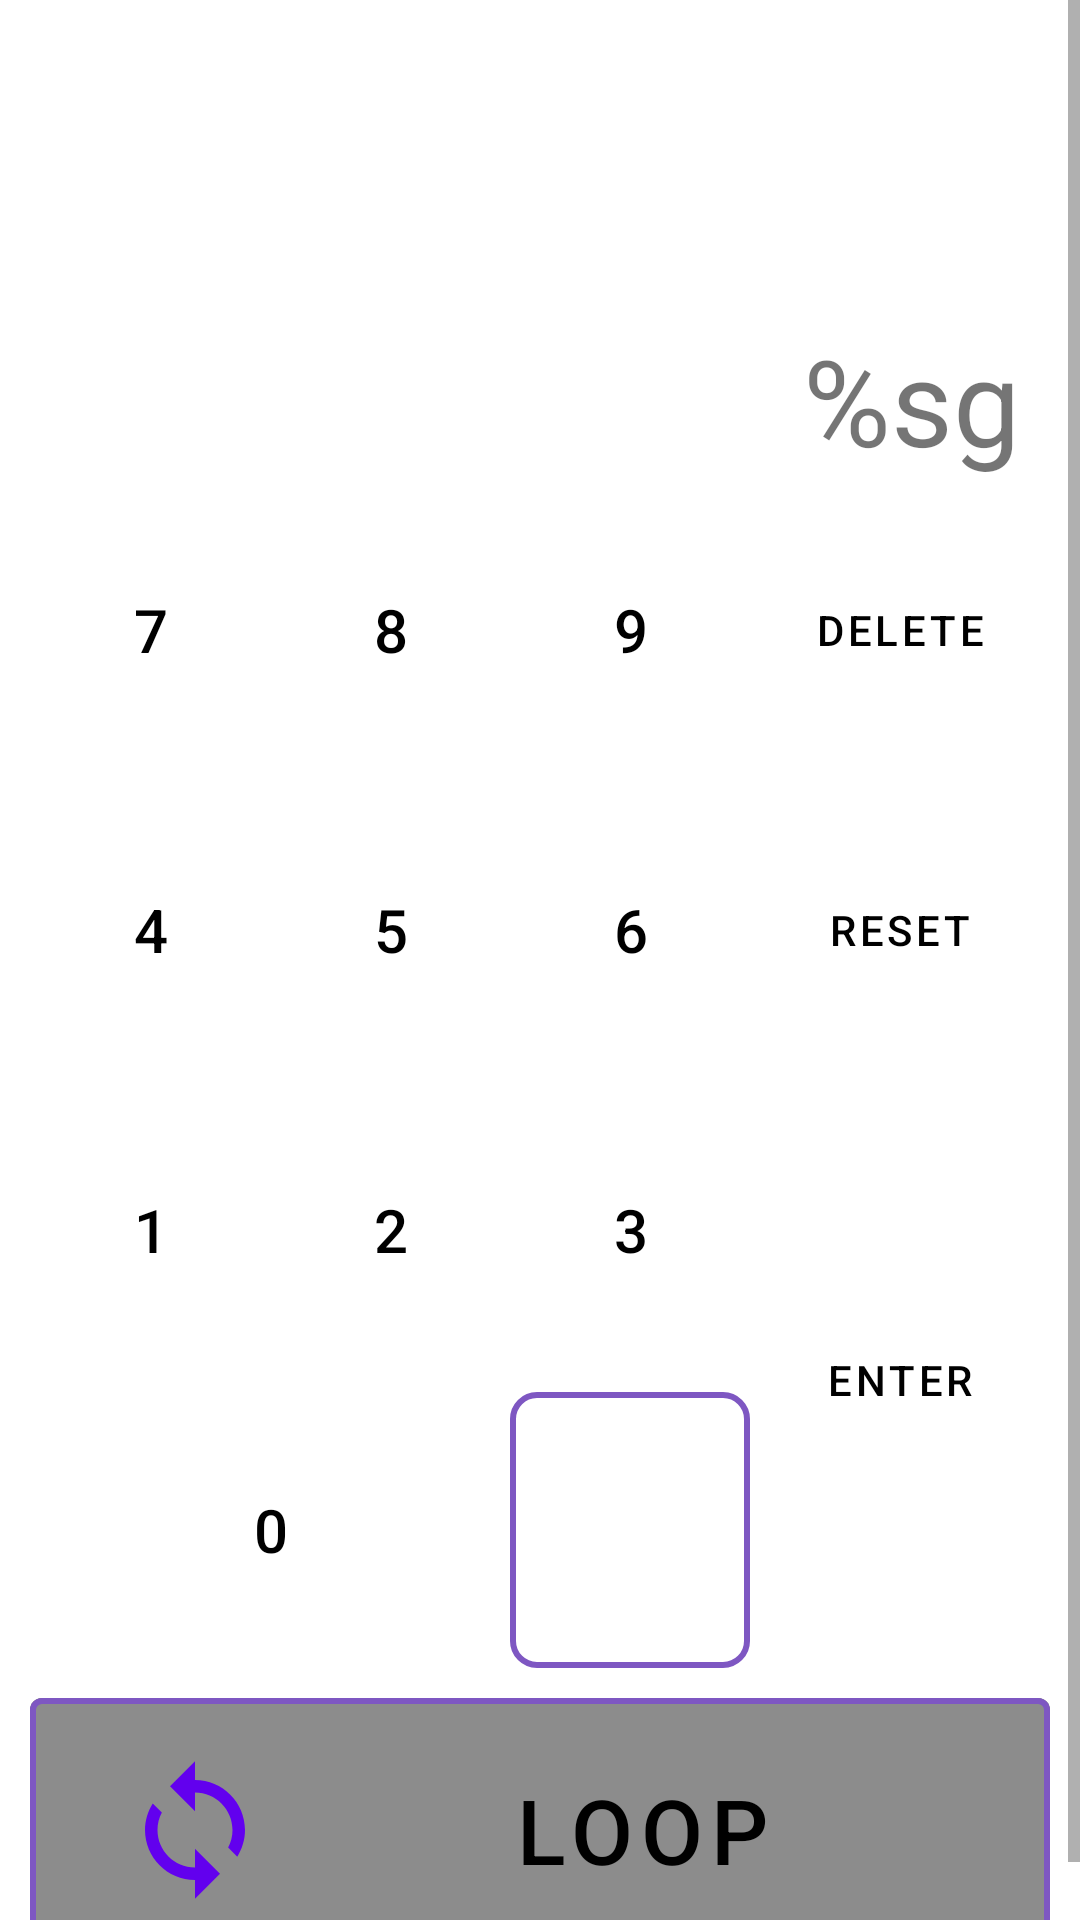

Here is an Android app screen rendered from its layout file. Give the layout XML and the strings, colors and styles it references.
<!-- AndroidManifest.xml: application theme Theme.BLE_Permisison -->
<!-- res/layout/fragment_weight.xml -->
<?xml version="1.0" encoding="utf-8"?>
<FrameLayout xmlns:android="http://schemas.android.com/apk/res/android"
    xmlns:app="http://schemas.android.com/apk/res-auto"
    xmlns:tools="http://schemas.android.com/tools"
    android:layout_width="match_parent"
    android:layout_height="match_parent"
    tools:context=".WeightFragment">
    <ScrollView
        android:layout_width="match_parent"
        android:layout_height="wrap_content">
        
        <LinearLayout
            android:id="@+id/number_pad"
            android:layout_width="match_parent"
            android:layout_height="match_parent"
            android:layout_margin="10sp"
            android:orientation="vertical">

            <TextView
                android:id="@+id/number_data"
                android:layout_width="match_parent"
                android:layout_height="150dp"
                android:layout_gravity="end"
                android:gravity="bottom|right"
                android:paddingEnd="10sp"
                android:text="@string/number_text_gram"
                android:textSize="40sp" />

            <LinearLayout
                android:layout_width="match_parent"
                android:layout_height="400dp"
                android:orientation="horizontal">

                <LinearLayout
                    android:layout_width="0dp"
                    android:layout_height="wrap_content"
                    android:layout_weight="1"
                    android:orientation="vertical">

                    <LinearLayout
                        android:layout_width="match_parent"
                        android:layout_height="wrap_content"
                        android:orientation="horizontal">

                        <Button
                            android:id="@+id/seven"
                            style="@style/button_card"
                            android:layout_width="0dp"
                            android:layout_height="match_parent"
                            android:layout_weight="1"
                            android:text="7"
                            android:textSize="20sp" />

                        <Button
                            android:id="@+id/eight"
                            style="@style/button_card"
                            android:layout_width="0dp"
                            android:layout_height="100sp"
                            android:layout_weight="1"
                            android:text="8"
                            android:textSize="20sp" />

                        <Button
                            android:id="@+id/nine"
                            style="@style/button_card"
                            android:layout_width="0dp"
                            android:layout_height="100sp"
                            android:layout_weight="1"
                            android:text="9"
                            android:textSize="20sp" />
                    </LinearLayout>

                    <LinearLayout
                        android:layout_width="match_parent"
                        android:layout_height="wrap_content"
                        android:orientation="horizontal">

                        <Button
                            android:id="@+id/four"
                            style="@style/button_card"
                            android:layout_width="0dp"
                            android:layout_height="100sp"
                            android:layout_weight="1"
                            android:text="4"
                            android:textSize="20sp" />

                        <Button
                            android:id="@+id/five"
                            style="@style/button_card"
                            android:layout_width="0dp"
                            android:layout_height="100sp"
                            android:layout_weight="1"
                            android:text="5"
                            android:textSize="20sp" />

                        <Button
                            android:id="@+id/six"
                            style="@style/button_card"
                            android:layout_width="0dp"
                            android:layout_height="100sp"
                            android:layout_weight="1"
                            android:text="6"
                            android:textSize="20sp" />
                    </LinearLayout>

                    <LinearLayout
                        android:layout_width="match_parent"
                        android:layout_height="wrap_content"
                        android:orientation="horizontal">

                        <Button
                            android:id="@+id/one"
                            style="@style/button_card"
                            android:layout_width="0dp"
                            android:layout_height="100sp"
                            android:layout_weight="1"
                            android:text="1"
                            android:textSize="20sp" />

                        <Button
                            android:id="@+id/two"
                            style="@style/button_card"
                            android:layout_width="0dp"
                            android:layout_height="100sp"
                            android:layout_weight="1"
                            android:text="2"
                            android:textSize="20sp" />

                        <Button
                            android:id="@+id/three"
                            style="@style/button_card"
                            android:layout_width="0dp"
                            android:layout_height="100sp"
                            android:layout_weight="1"
                            android:text="3"
                            android:textSize="20sp" />
                    </LinearLayout>

                    <LinearLayout
                        android:layout_width="match_parent"
                        android:layout_height="wrap_content"
                        android:orientation="horizontal">

                        <Button
                            android:id="@+id/zero"
                            style="@style/button_card"
                            android:layout_width="0dp"
                            android:layout_height="100sp"
                            android:layout_weight="2"
                            android:text="0"
                            android:textSize="20sp" />

                        <ImageButton
                            android:id="@+id/stt_button"
                            android:layout_width="0dp"
                            android:layout_height="match_parent"
                            android:layout_marginTop="4dp"
                            android:layout_marginBottom="4dp"
                            android:layout_weight="1"
                            android:background="@drawable/image_button_background"
                            android:src="@drawable/mic" />
                    </LinearLayout>
                </LinearLayout>

                <LinearLayout
                    android:id="@+id/sub"
                    android:layout_width="100sp"
                    android:layout_height="match_parent"
                    android:orientation="vertical">

                    <Button
                        android:id="@+id/Delete"
                        style="@style/button_card"
                        android:layout_width="match_parent"
                        android:layout_height="0dp"
                        android:layout_weight="1"
                        android:text="@string/Delete_Button" />

                    <Button
                        android:id="@+id/Reset"
                        style="@style/button_card"
                        android:layout_width="match_parent"
                        android:layout_height="0dp"
                        android:layout_weight="1"
                        android:text="@string/Reset_Button" />

                    <Button
                        android:id="@+id/enter"
                        style="@style/button_card"
                        android:layout_width="match_parent"
                        android:layout_height="0dp"
                        android:layout_weight="2"
                        android:text="@string/Enter_Button" />
                </LinearLayout>
            </LinearLayout>

            <com.google.android.material.button.MaterialButton
                android:id="@+id/loop_button"
                style="@style/button_card_off"
                android:layout_width="match_parent"
                android:layout_height="100sp"
                android:layout_gravity="center_horizontal"
                android:drawableLeft="@drawable/loop"
                android:paddingStart="30dp"
                android:text="@string/loop_text"
                android:textSize="30sp" />
        </LinearLayout>
    </ScrollView>



</FrameLayout>
<!-- resources referenced by this layout -->
<resources>
  <!-- drawable image_button_background (drawable) -->
  <layer-list xmlns:android="http://schemas.android.com/apk/res/android"
      android:id="@+id/scale_on">
      <item>
          <shape android:shape="rectangle">
              <solid android:color="@android:color/white" /> 
              <stroke
                  android:width="2dp"
                  android:color="@color/purple_700" /> 
              <corners android:radius="8dp" /> 
          </shape>
      </item>
  </layer-list>
  <!-- drawable loop (drawable) -->
  <vector xmlns:android="http://schemas.android.com/apk/res/android"
      android:height="50sp"
      android:tint="@color/colorPrimary"
      android:viewportHeight="24"
      android:viewportWidth="24"
      android:width="50sp">
      <path android:fillColor="@android:color/black" android:pathData="M12,4L12,1L8,5l4,4L12,6c3.31,0 6,2.69 6,6 0,1.01 -0.25,1.97 -0.7,2.8l1.46,1.46C19.54,15.03 20,13.57 20,12c0,-4.42 -3.58,-8 -8,-8zM12,18c-3.31,0 -6,-2.69 -6,-6 0,-1.01 0.25,-1.97 0.7,-2.8L5.24,7.74C4.46,8.97 4,10.43 4,12c0,4.42 3.58,8 8,8v3l4,-4 -4,-4v3z"/>
      
  </vector>
  <string name="Delete_Button">Delete</string>
  <string name="Enter_Button">ENTER</string>
  <string name="Reset_Button">Reset</string>
  <string name="loop_text">Loop</string>
  <string name="number_text_gram">%sg</string>
  <style name="button_card" parent="Widget.MaterialComponents.Button.OutlinedButton">
          <item name="strokeColor">@color/purple_700</item>
          <item name="strokeWidth">2dp</item>
          <item name="android:textColor">@color/black</item>
      </style>
  <style name="button_card_off" parent="Widget.MaterialComponents.Button.OutlinedButton">
          <item name="strokeColor">@color/purple_700</item>
          <item name="strokeWidth">2dp</item>
          <item name="android:backgroundTint">@color/grayAccent</item>
          <item name="android:textColor">@color/black</item>
      </style>
  <style name="Theme.BLE_Permisison" parent="Theme.MaterialComponents.DayNight.DarkActionBar">
          
          <item name="colorPrimary">@color/purple_500</item>
          <item name="colorPrimaryVariant">
              @color/purple_700</item>
          <item name="colorOnPrimary">@color/white</item>
          
          <item name="colorSecondary">@color/teal_200</item>
          <item name="colorSecondaryVariant">
              @color/teal_700</item>
          <item name="colorOnSecondary">@color/black</item>
          
          <item name="windowActionBar">false</item>
          <item name="windowNoTitle">true</item>
  
          
          <item name="colorPrimaryDark">@color/appBarColor</item>
  
          
  
          
      </style>
  <color name="purple_700">#FF7E57C2</color>
  <color name="colorPrimary">#6200EE</color>
  <color name="black">#FF000000</color>
  <color name="grayAccent">#8C8C8C</color>
  <color name="purple_500">#FF6200EE</color>
  <color name="white">#FFFFFFFF</color>
  <color name="teal_200">#FF03DAC5</color>
  <color name="teal_700">#FF018786</color>
  <color name="appBarColor">#6200EE</color>
</resources>
